Run: headless pygame with SDL's dummy video driver; simulated clock (each Clock.tick advances the game by its frame time, no real sleeping); random seed 0; keys injected as events and as key.get_pressed() state; no mouse input.
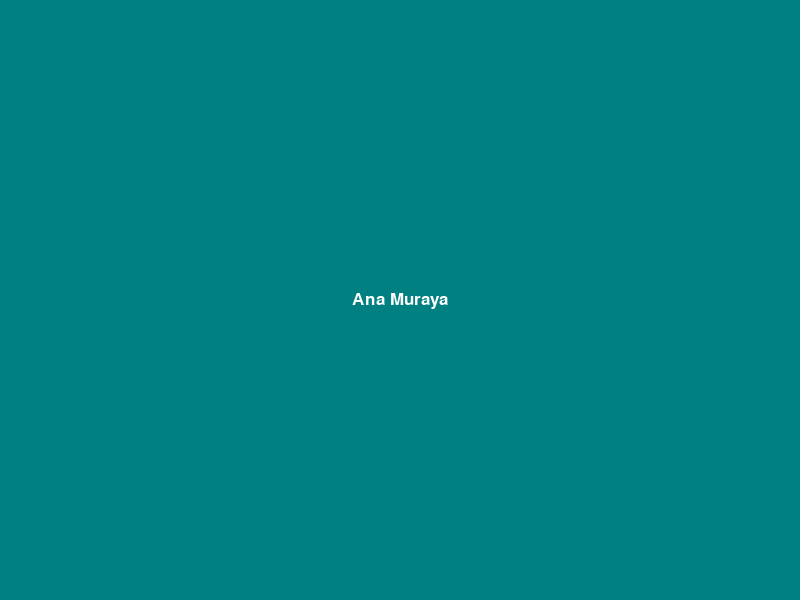
Frame 1 of 4 · flips 1–60 · no input
Frame 2 of 4 · flips 61–180 · tapped SPACE, RETURN · held RIGHT (→), D · screen unchanged from frame 1, image omitted
Frame 3 of 4 · flips 181–300 · held DOWN (↓), S · screen unchanged from frame 2, image omitted
Frame 4 of 4 · flips 301–420 · held LEFT (←), A, UP (↑), W · screen unchanged from frame 3, image omitted

The pygame program that drew these frames:

import pygame
pygame.init()

display_width = 800
display_height = 600
screen = pygame.display.set_mode((display_width,display_height))
pygame.display.set_caption('My Customized Name')

#Colors to use
white = (255,255,255)
teal = (0,128,128)

#Set the font
font = pygame.font.SysFont('Comicsansms', 25)

#Set the text
name = 'Ana Muraya'
text = font.render(name, True, white)

#Calculate the center of the display to set text position
text_rect = text.get_rect()
text_rect.center = (display_width // 2, display_height // 2)

# Game loop
while True:
    for event in pygame.event.get():
        if event.type == pygame.QUIT:
            pygame.quit()
            sys.exit()

    screen.fill(teal)  # Set the background color
    screen.blit(text, text_rect)  # Draw the name on the screen
    pygame.display.flip()
